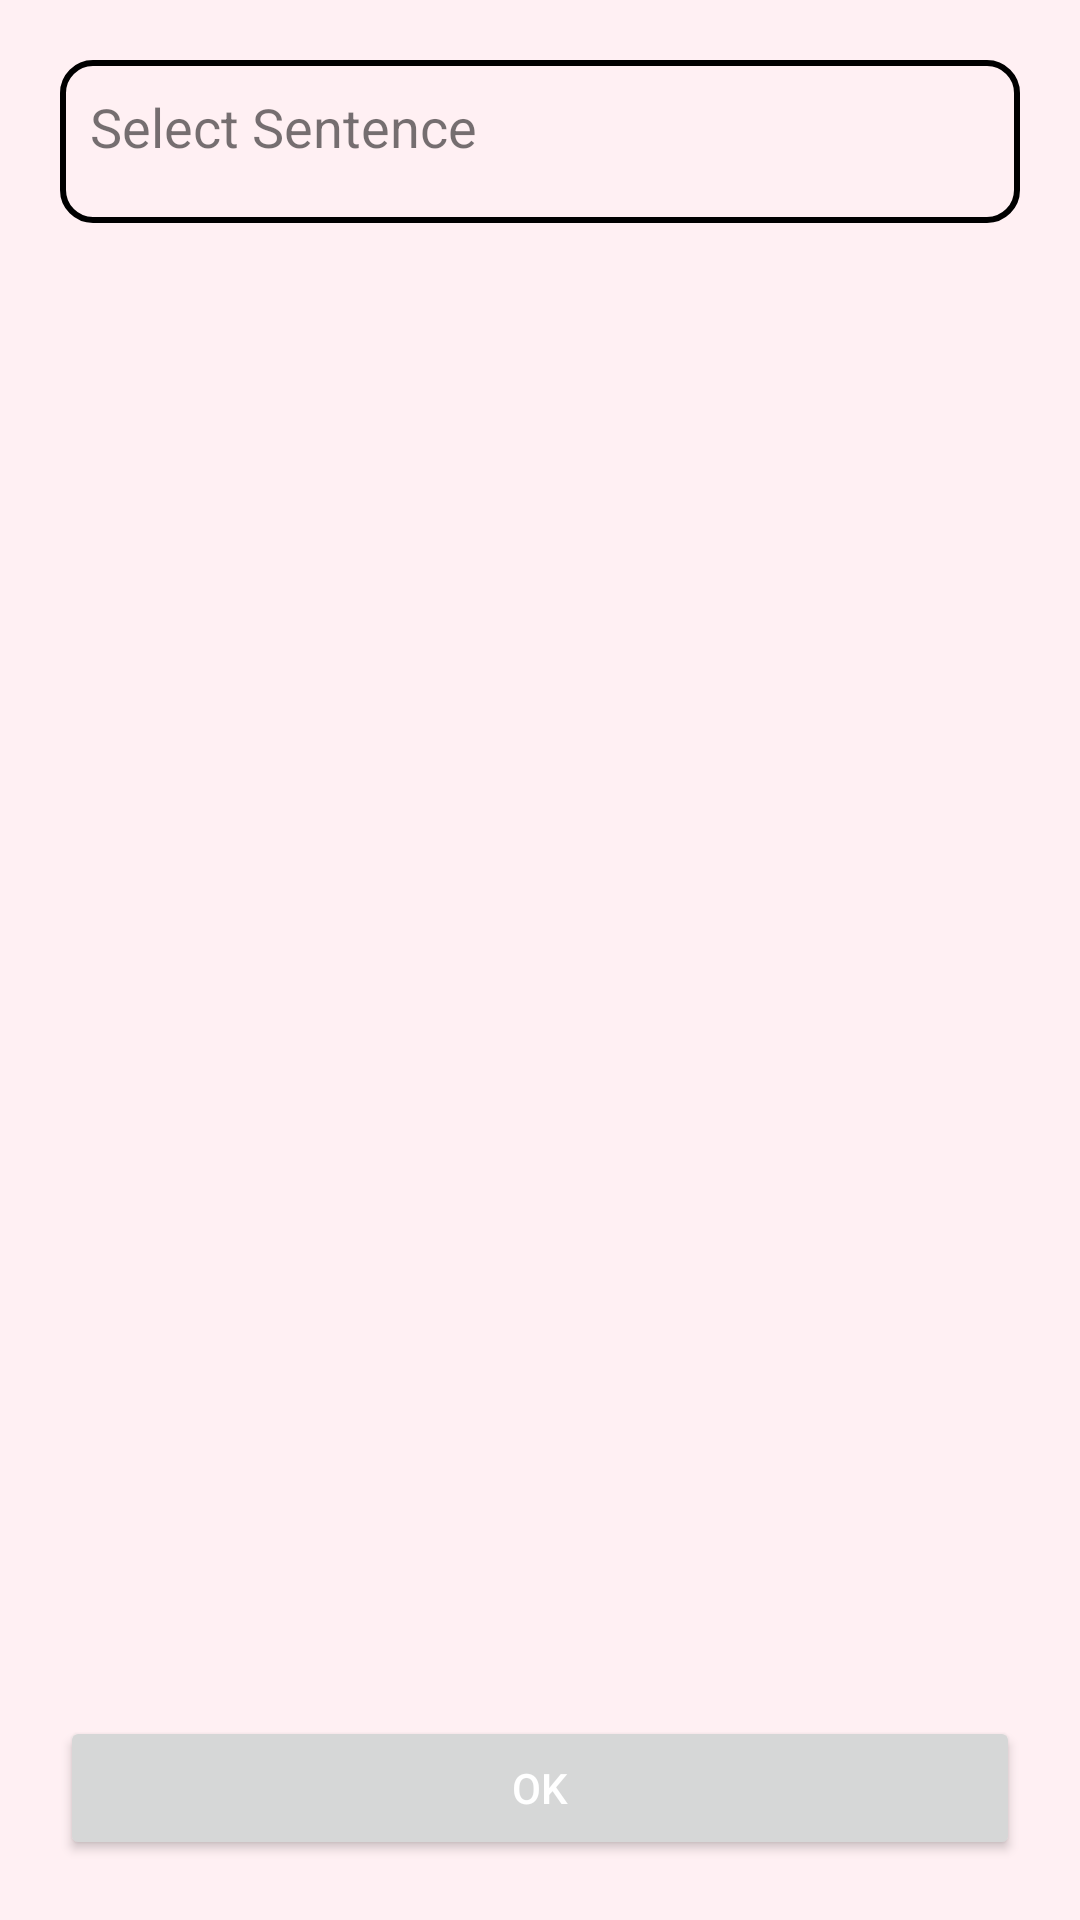

Android layout source for this screen:
<!-- AndroidManifest.xml: application theme AppTheme -->
<!-- res/layout/activity_typing_puzzle.xml -->
<?xml version="1.0" encoding="utf-8"?>
<RelativeLayout xmlns:android="http://schemas.android.com/apk/res/android"
    xmlns:app="http://schemas.android.com/apk/res-auto"
    xmlns:tools="http://schemas.android.com/tools"
    android:layout_width="match_parent"
    android:layout_height="match_parent"
    android:background="@color/light_background"
    tools:context=".screens.typing.TypingPuzzle">

    <LinearLayout
        android:layout_width="match_parent"
        android:layout_height="wrap_content"
        android:orientation="vertical"
        android:background="@drawable/bg_item_alarm"
        android:layout_margin="20dp">
        <LinearLayout
            android:layout_width="match_parent"
            android:layout_height="wrap_content"
            android:orientation="horizontal"
            android:padding="10dp">
            <TextView
                android:layout_width="0dp"
                android:layout_height="wrap_content"
                android:layout_weight="1"
                android:text="Select Sentence"
                android:textSize="18sp"/>
            <ImageView
                android:id="@+id/iv_add"
                android:layout_width="wrap_content"
                android:layout_height="wrap_content"
                android:src="@drawable/ic_add_circle"/>
        </LinearLayout>

        <androidx.recyclerview.widget.RecyclerView
            android:id="@+id/rv_sentences"
            android:layout_width="match_parent"
            android:layout_height="match_parent"
            android:layout_margin="5dp"/>

    </LinearLayout>
    <Button
        android:id="@+id/btn_ok"
        android:layout_width="match_parent"
        android:layout_height="wrap_content"
        android:layout_alignParentBottom="true"
        android:layout_centerHorizontal="true"
        android:layout_margin="20dp"
        android:text="OK"
        android:visibility="visible"/>
</RelativeLayout>
<!-- resources referenced by this layout -->
<resources>
  <color name="light_background">#FFF0F3</color>
  <!-- drawable bg_item_alarm (drawable) -->
  <?xml version="1.0" encoding="utf-8"?>
  <shape xmlns:android="http://schemas.android.com/apk/res/android"
      android:shape="rectangle"
      android:padding="10dp">
      <corners android:radius="10dp"/>
      <stroke android:width="2dp"
          android:color="#000000"/>
  </shape>
  <style name="AppTheme" parent="Theme.AppCompat.Light.NoActionBar">
          <item name="colorPrimary">@color/color_primary</item>
          <item name="colorPrimaryVariant">@color/color_primary</item>
          <item name="colorOnPrimary">@color/white</item>
          
          <item name="colorSecondary">@color/teal_200</item>
          <item name="colorSecondaryVariant">@color/teal_700</item>
          <item name="colorOnSecondary">@color/black</item>
          
          <item name="android:statusBarColor">@color/color_primary</item>
          
          <item name="android:windowBackground">@color/white</item>
          <item name="android:textColorPrimary">@color/white</item>
      </style>
  <color name="color_primary">#FF8FA3</color>
  <color name="white">#FFFFFFFF</color>
  <color name="teal_200">#FF03DAC5</color>
  <color name="teal_700">#FF018786</color>
  <color name="black">#FF000000</color>
</resources>
